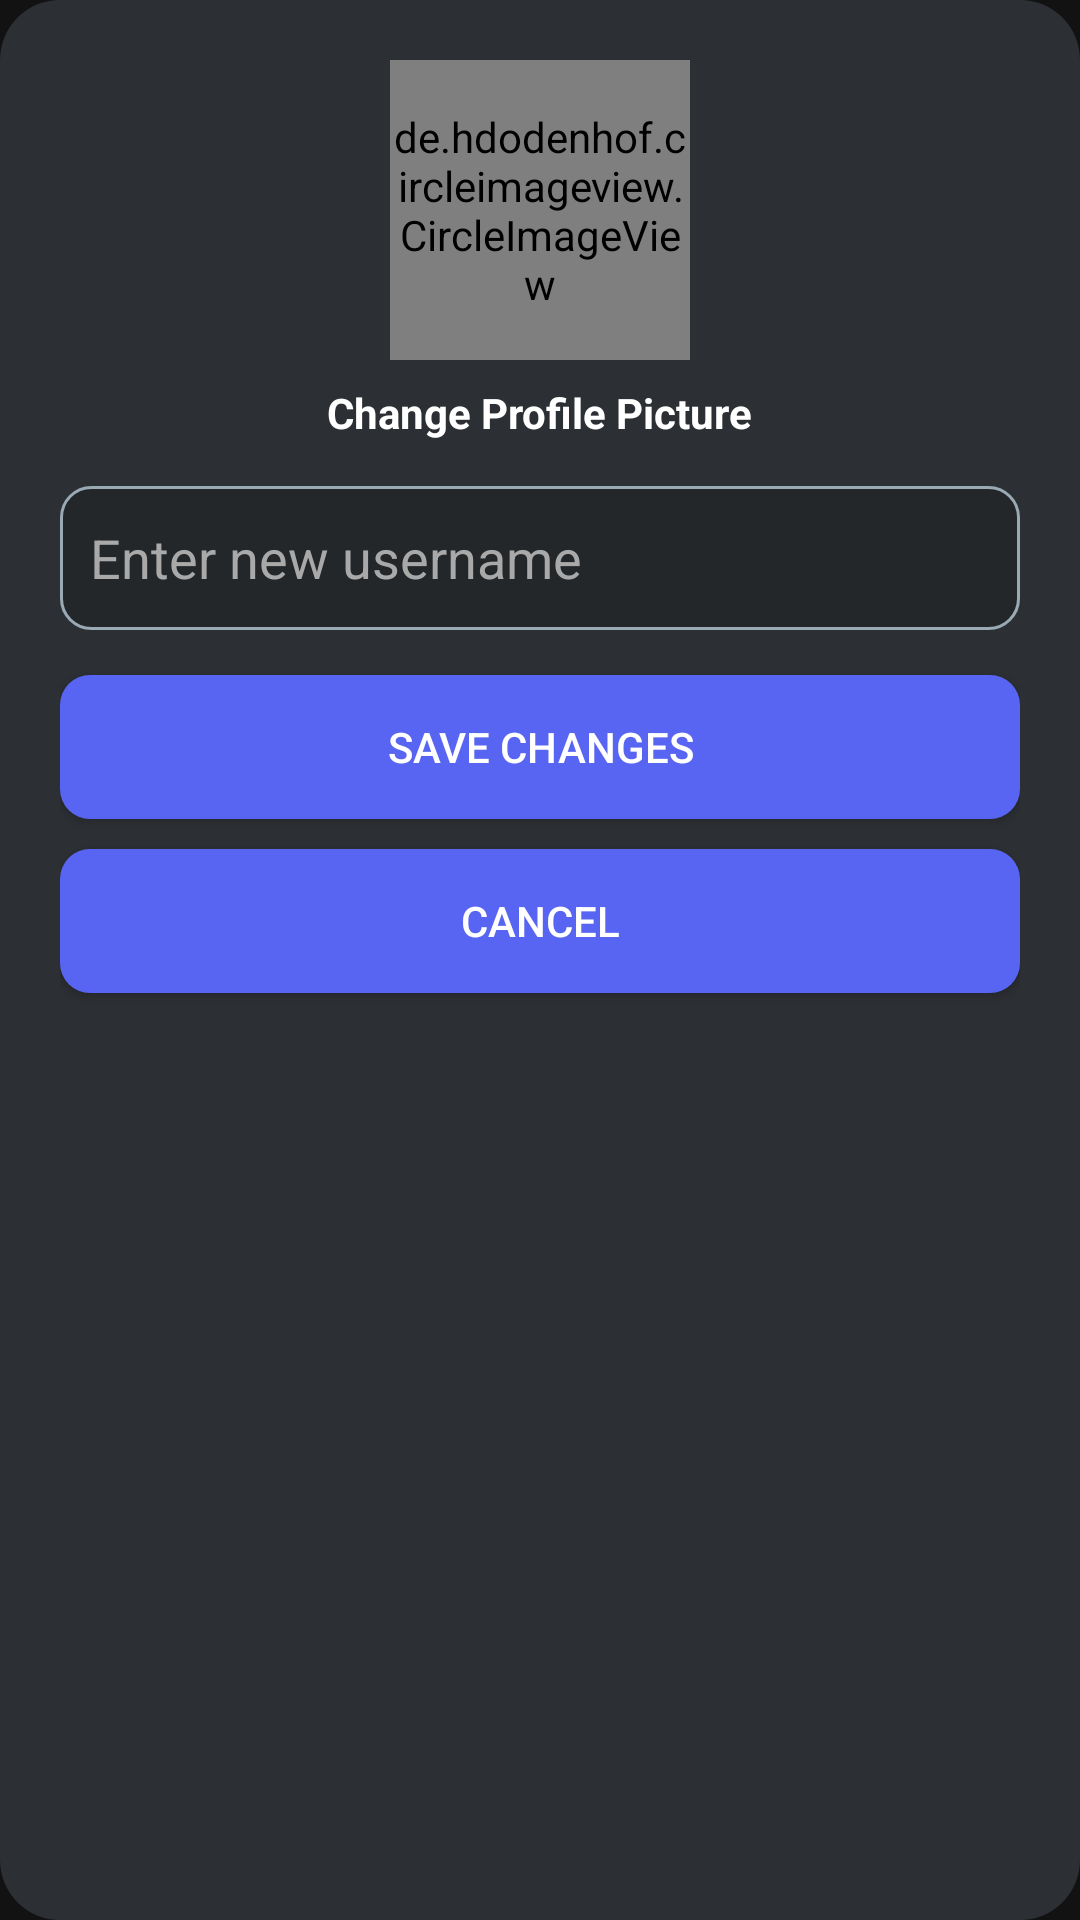

This screen was rendered from an Android layout file. Write that file and the resources it references.
<!-- AndroidManifest.xml: application theme Theme.Synczone -->
<!-- res/layout/dialog_edit_profile.xml -->
<?xml version="1.0" encoding="utf-8"?>

<LinearLayout xmlns:android="http://schemas.android.com/apk/res/android"
    xmlns:tools="http://schemas.android.com/tools"
    android:layout_width="match_parent"
    android:layout_height="wrap_content"
    android:orientation="vertical"
    android:padding="20dp"
    android:background="@drawable/dialog_bg">

    
    <de.hdodenhof.circleimageview.CircleImageView
        android:id="@+id/profileImage"
        android:layout_width="100dp"
        android:layout_height="100dp"
        android:layout_gravity="center"
        android:clickable="true"
        android:focusable="true"
        android:src="@drawable/default_profile"
        tools:ignore="SpeakableTextPresentCheck" />

    <TextView
        android:layout_width="wrap_content"
        android:layout_height="wrap_content"
        android:layout_gravity="center"
        android:layout_marginTop="8dp"
        android:text="Change Profile Picture"
        android:textColor="@color/white"
        android:textSize="14sp"
        android:textStyle="bold"/>

    
    <EditText
        android:id="@+id/editName"
        android:layout_width="match_parent"
        android:layout_height="wrap_content"
        android:layout_marginTop="15dp"
        android:background="@drawable/input_bg"
        android:hint="Enter new username"
        android:minHeight="48dp"
        android:padding="10dp"
        android:textColor="@color/white"
        android:textColorHint="@color/dark_grey" />

    
    <Button
        android:id="@+id/btnSave"
        android:layout_width="match_parent"
        android:layout_height="wrap_content"
        android:layout_marginTop="15dp"
        android:text="Save Changes"
        android:background="@drawable/button_bg"
        android:textColor="@color/white"/>

    
    <Button
        android:id="@+id/btnCancel"
        android:layout_width="match_parent"
        android:layout_height="wrap_content"
        android:layout_marginTop="10dp"
        android:text="Cancel"
        android:background="@drawable/button_bg"
        android:textColor="@color/white"/>

</LinearLayout>
<!-- resources referenced by this layout -->
<resources>
  <color name="dark_grey">#A9A9A9</color>
  <color name="white">#FFFFFFFF</color>
  <!-- drawable button_bg (drawable) -->
  <?xml version="1.0" encoding="utf-8"?>
  
  <selector xmlns:android="http://schemas.android.com/apk/res/android">
      <item android:state_pressed="true">
          <shape android:shape="rectangle">
              <corners android:radius="10dp"/>
              <solid android:color="@color/buttonPressed"/>
          </shape>
      </item>
      <item>
          <shape android:shape="rectangle">
              <corners android:radius="10dp"/>
              <solid android:color="@color/buttonNormal"/>
          </shape>
      </item>
  </selector>
  <!-- drawable default_profile: png bitmap (drawable, 34099 bytes) -->
  <!-- drawable dialog_bg (drawable) -->
  <?xml version="1.0" encoding="utf-8"?>
  
  <shape xmlns:android="http://schemas.android.com/apk/res/android"
      android:shape="rectangle">
      <corners android:radius="20dp"/>
      <solid android:color="@color/dialogBackground"/>
  </shape>
  <!-- drawable input_bg (drawable) -->
  <?xml version="1.0" encoding="utf-8"?>
  
  <shape xmlns:android="http://schemas.android.com/apk/res/android"
      android:shape="rectangle">
      <corners android:radius="10dp"/>
      <solid android:color="@color/inputBackground"/>
      <stroke android:width="1dp" android:color="@color/inputBorder"/>
  </shape>
  <style name="Theme.Synczone" parent="Base.Theme.Synczone" />
  <color name="buttonPressed">#4752C4</color>
  <color name="buttonNormal">#5865F2</color>
  <color name="dialogBackground">#2C2F33</color>
  <color name="inputBackground">#23272A</color>
  <color name="inputBorder">#99AAB5</color>
  <style name="Base.Theme.Synczone" parent="Theme.Material3.DayNight.NoActionBar">
          
          <item name="colorPrimary">@color/primary</item>
          <item name="colorPrimaryContainer">@color/primaryContainer</item>
          <item name="colorOnPrimary">@color/onPrimary</item>
          
          <item name="colorSecondary">@color/secondary</item>
          <item name="colorSecondaryContainer">@color/secondaryContainer</item>
          <item name="colorOnSecondary">@color/onSecondary</item>
          
          <item name="android:windowBackground">@color/background</item>
          <item name="colorSurface">@color/surface</item>
          <item name="colorOnSurface">@color/onSurface</item>
          
          <item name="colorError">@color/error</item>
          <item name="colorOnError">@color/onError</item>
          
      </style>
  <color name="primary">#5865F2</color>
  <color name="primaryContainer">#B4AAFF</color>
  <color name="onPrimary">#FFFFFF</color>
  <color name="secondary">#7289DA</color>
  <color name="secondaryContainer">#99AAB5</color>
  <color name="onSecondary">#FFFFFF</color>
  <color name="background">#121212</color>
  <color name="surface">#1E1E1E</color>
  <color name="onSurface">#FFFFFF</color>
  <color name="error">#F04747</color>
  <color name="onError">#FFFFFF</color>
</resources>
